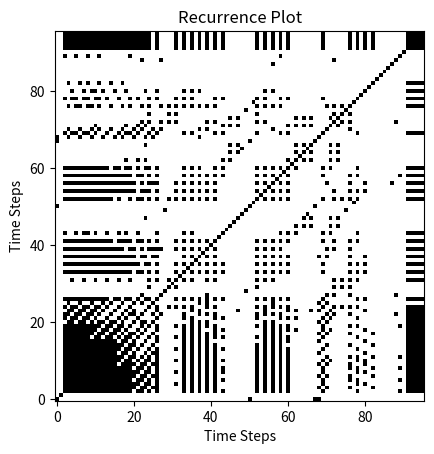

Here is the Python script that generated this plot:
import numpy as np
from scipy.integrate import solve_ivp
import matplotlib.pyplot as plt
from scipy.linalg import hankel
from scipy.spatial.distance import pdist, squareform

sigma, rho, beta = 10, 28, 8/3
initial_state = [1.0, 1.0, 1.0]
def lorenz(t, Y, sigma, rho, beta):
    x, y, z = Y
    return [sigma * (y - x), x * (rho - z) - y, x * y - beta * z]

def reshape(distance_vector):
    distance_matrix = distance_vector.reshape((3, -1))
    return distance_matrix

# Generate time series data
t_span = (0, 40)
t_eval = np.linspace(t_span[0], t_span[1], num=100)
sol = solve_ivp(lorenz, t_span, initial_state, args=(sigma, rho, beta), t_eval=t_eval, method='RK45')


timeseries = sol.y[0]
l = timeseries.shape[0]
ones = np.ones_like(timeseries).T

m = 5 # embedding dimension
T = 2 # delay
epsilon = 100 # threshold

H = np.zeros((l-m+1, m)) # Trajectory Matrix
for i in range(l-m*T+1):
    H[i] = timeseries[i:i+m*T:T]

P = np.kron(ones, H) - np.kron(H, ones) 
distance_matrix = squareform(pdist(P, 'euclidean'))

recurrence_matrix = (distance_matrix <= epsilon).astype(int)

#Plot the recurrence matrix
plt.imshow(recurrence_matrix, cmap='binary', origin='lower')
plt.title('Recurrence Plot')
plt.xlabel('Time Steps')
plt.ylabel('Time Steps')
plt.show()
